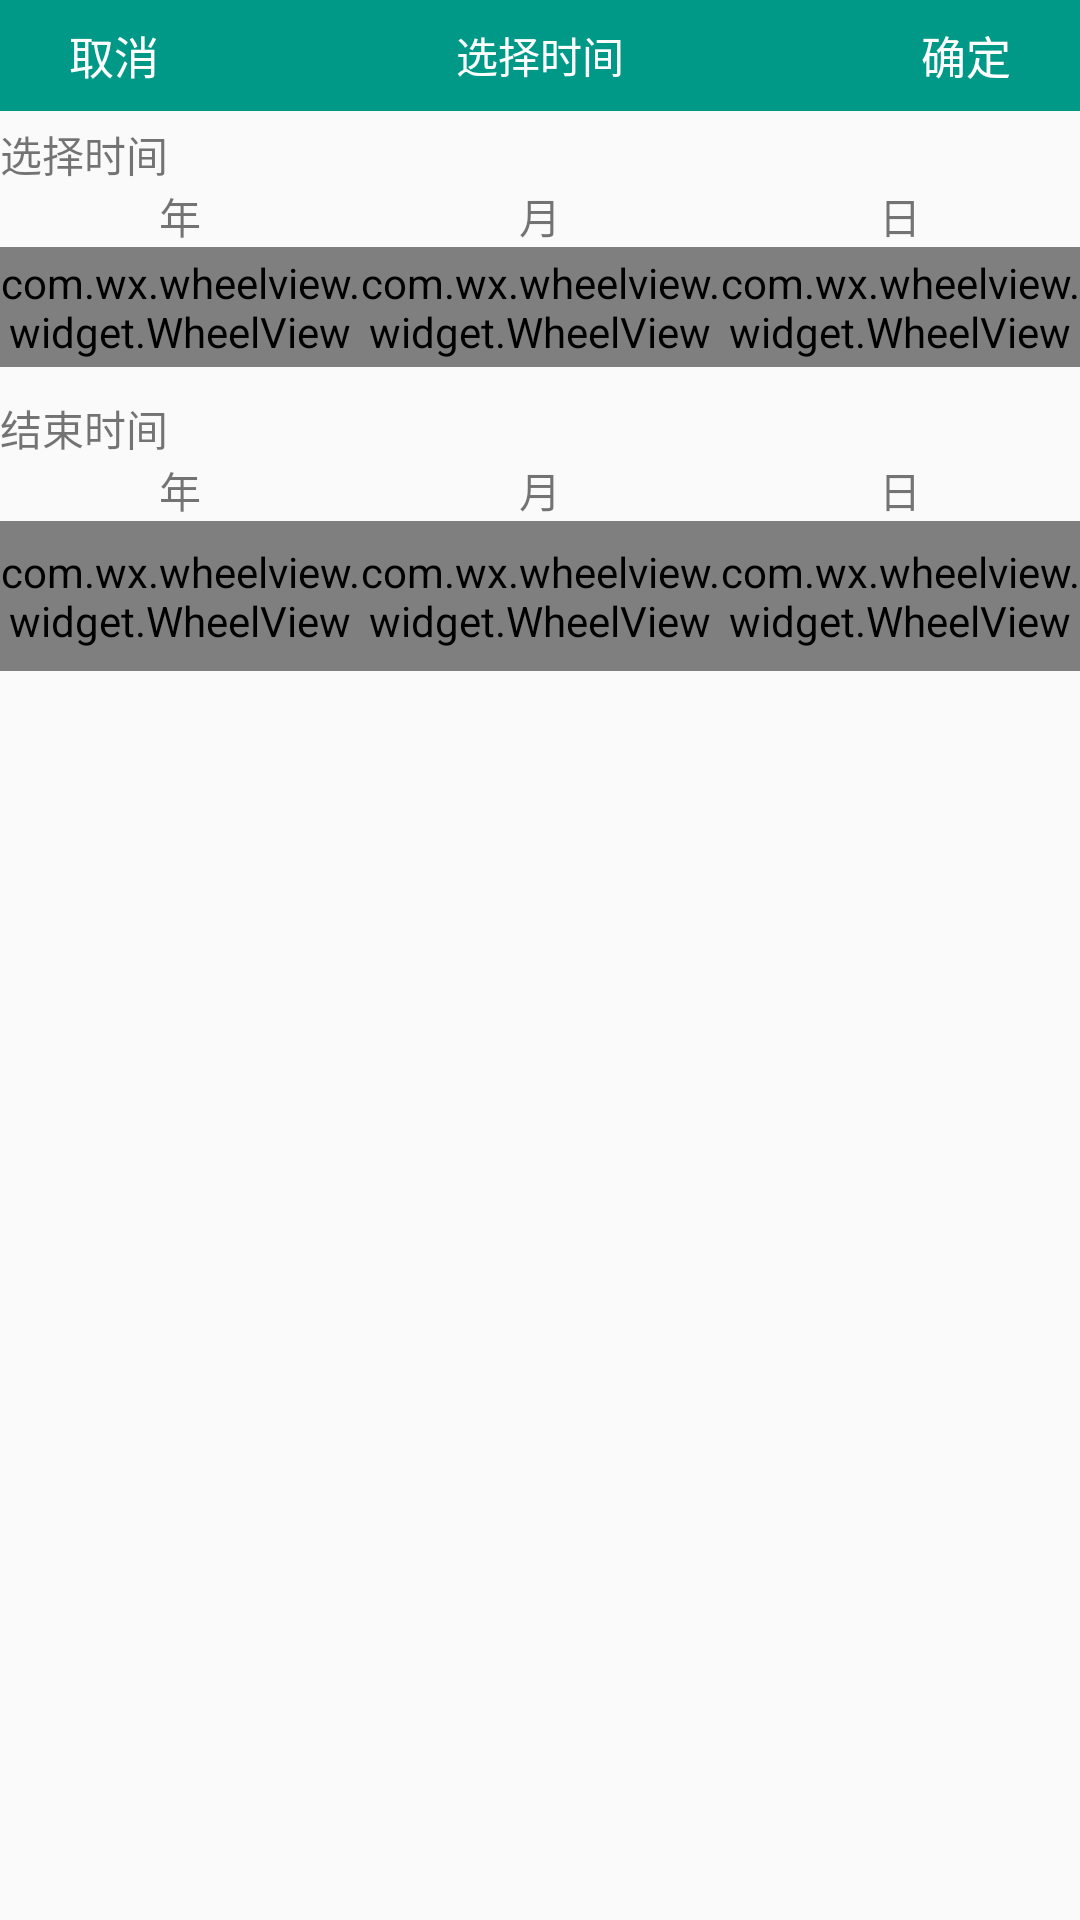

Android layout source for this screen:
<!-- AndroidManifest.xml: application theme AppTheme -->
<!-- res/layout/dialog_time.xml -->
<?xml version="1.0" encoding="utf-8"?>
<LinearLayout xmlns:android="http://schemas.android.com/apk/res/android"
    xmlns:app="http://schemas.android.com/apk/res-auto"
    xmlns:tools="http://schemas.android.com/tools"
    android:layout_width="match_parent"
    android:layout_height="match_parent"
    android:orientation="vertical">

    <RelativeLayout
        android:id="@+id/topbar"
        android:layout_width="match_parent"
        android:layout_height="37dp"
        android:background="@color/solar_background">

        <TextView
            android:id="@+id/tv_cancel"
            android:layout_width="wrap_content"
            android:layout_height="match_parent"
            android:layout_alignParentLeft="true"
            android:layout_centerVertical="true"
            android:gravity="center"
            android:paddingLeft="23dp"
            android:paddingRight="23dp"
            android:text="取消"
            android:textColor="@color/write"
            android:textSize="15sp" />

        <TextView
            android:layout_width="wrap_content"
            android:layout_height="wrap_content"
            android:textColor="@color/write"
            android:layout_centerHorizontal="true"
            android:layout_centerVertical="true"
            android:text="选择时间" />

        <TextView
            android:id="@+id/tv_ok"
            android:layout_width="wrap_content"
            android:layout_height="match_parent"
            android:layout_alignParentRight="true"
            android:layout_centerVertical="true"
            android:gravity="center"
            android:paddingLeft="23dp"
            android:paddingRight="23dp"
            android:text="确定"
            android:textColor="@color/write"
            android:textSize="15sp" />
    </RelativeLayout>

    <TextView
        android:layout_width="wrap_content"
        android:layout_height="wrap_content"
        android:layout_marginTop="4dp"
        android:text="选择时间" />

    <LinearLayout
        android:layout_width="match_parent"
        android:layout_height="wrap_content"
        android:orientation="vertical">

        <LinearLayout
            android:layout_width="match_parent"
            android:layout_height="wrap_content"
            android:orientation="horizontal">

            <LinearLayout
                android:layout_width="match_parent"
                android:layout_height="wrap_content"
                android:layout_weight="1"
                android:orientation="vertical">

                <TextView
                    android:layout_width="wrap_content"
                    android:layout_height="wrap_content"
                    android:layout_gravity="center"
                    android:text="年" />

                <com.wx.wheelview.widget.WheelView
                    android:id="@+id/start_year"
                    android:layout_width="match_parent"
                    android:layout_height="40dp" />
            </LinearLayout>

            <LinearLayout
                android:layout_width="match_parent"
                android:layout_height="wrap_content"
                android:layout_weight="1"
                android:orientation="vertical">

                <TextView
                    android:layout_width="wrap_content"
                    android:layout_height="wrap_content"
                    android:layout_gravity="center"
                    android:text="月" />

                <com.wx.wheelview.widget.WheelView
                    android:id="@+id/start_month"
                    android:layout_width="match_parent"
                    android:layout_height="40dp" />
            </LinearLayout>

            <LinearLayout
                android:layout_width="match_parent"
                android:layout_height="wrap_content"
                android:layout_weight="1"
                android:orientation="vertical">

                <TextView
                    android:layout_width="wrap_content"
                    android:layout_height="wrap_content"
                    android:layout_gravity="center"
                    android:text="日" />

                <com.wx.wheelview.widget.WheelView
                    android:id="@+id/start_day"
                    android:layout_width="match_parent"
                    android:layout_height="40dp" />
            </LinearLayout>


        </LinearLayout>

        <TextView
            android:layout_width="wrap_content"
            android:layout_height="wrap_content"
            android:layout_marginTop="10dp"
            android:text="结束时间" />

        <LinearLayout
            android:layout_width="match_parent"
            android:layout_height="wrap_content"
            android:orientation="horizontal">

            <LinearLayout
                android:layout_width="match_parent"
                android:layout_height="wrap_content"
                android:layout_weight="1"
                android:orientation="vertical">

                <TextView
                    android:layout_width="wrap_content"
                    android:layout_height="wrap_content"
                    android:layout_gravity="center"
                    android:text="年" />

                <com.wx.wheelview.widget.WheelView
                    android:id="@+id/end_year"
                    android:layout_width="match_parent"
                    android:layout_height="50dp" />
            </LinearLayout>

            <LinearLayout
                android:layout_width="match_parent"
                android:layout_height="wrap_content"
                android:layout_weight="1"
                android:orientation="vertical">

                <TextView
                    android:layout_width="wrap_content"
                    android:layout_height="wrap_content"
                    android:layout_gravity="center"
                    android:text="月" />

                <com.wx.wheelview.widget.WheelView
                    android:id="@+id/end_month"
                    android:layout_width="match_parent"
                    android:layout_height="50dp" />
            </LinearLayout>

            <LinearLayout
                android:layout_width="match_parent"
                android:layout_height="wrap_content"
                android:layout_weight="1"
                android:orientation="vertical">

                <TextView
                    android:layout_width="wrap_content"
                    android:layout_height="wrap_content"
                    android:layout_gravity="center"
                    android:text="日" />

                <com.wx.wheelview.widget.WheelView
                    android:id="@+id/end_day"
                    android:layout_width="match_parent"
                    android:layout_height="50dp" />
            </LinearLayout>


        </LinearLayout>

    </LinearLayout>

</LinearLayout>
<!-- resources referenced by this layout -->
<resources>
  <color name="solar_background">#009988</color>
  <color name="write">#FFFFFF</color>
  <style name="AppTheme" parent="Theme.AppCompat.Light.NoActionBar">
          
          <item name="colorPrimary">@color/colorPrimary</item>
          <item name="colorPrimaryDark">@color/colorPrimaryDark</item>
          <item name="colorAccent">@color/colorAccent</item>
      </style>
  <color name="colorPrimary">#008577</color>
  <color name="colorPrimaryDark">#008577</color>
  <color name="colorAccent">#ffffff</color>
</resources>
